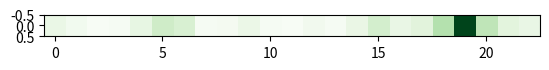

Write the Python code that produced this figure.
import matplotlib.pyplot as plt

# Create a array of marks in different subjects scored by different students
marks = [[1.63365,
1.05394,
0.642,
0.81116,
1.86754,
3.10922,
2.68027,
0.8069,
0.89013,
1.60795,
0.73464,
0.66922,
1.11647,
0.79267,
1.69789,
2.87578,
1.71079,
2.22781,
4.17875,
12,
3.77927,
2.16104,
1.72438
]]
# name of students
# [redacted]
# # name of subjects
hours = [10,11,12,13,14,15,16,17,18,19,20,21,22,23,0,1,2,3,4,5,6,7,8,9]


plt.imshow(marks, cmap='Greens', interpolation="none")
plt.show()